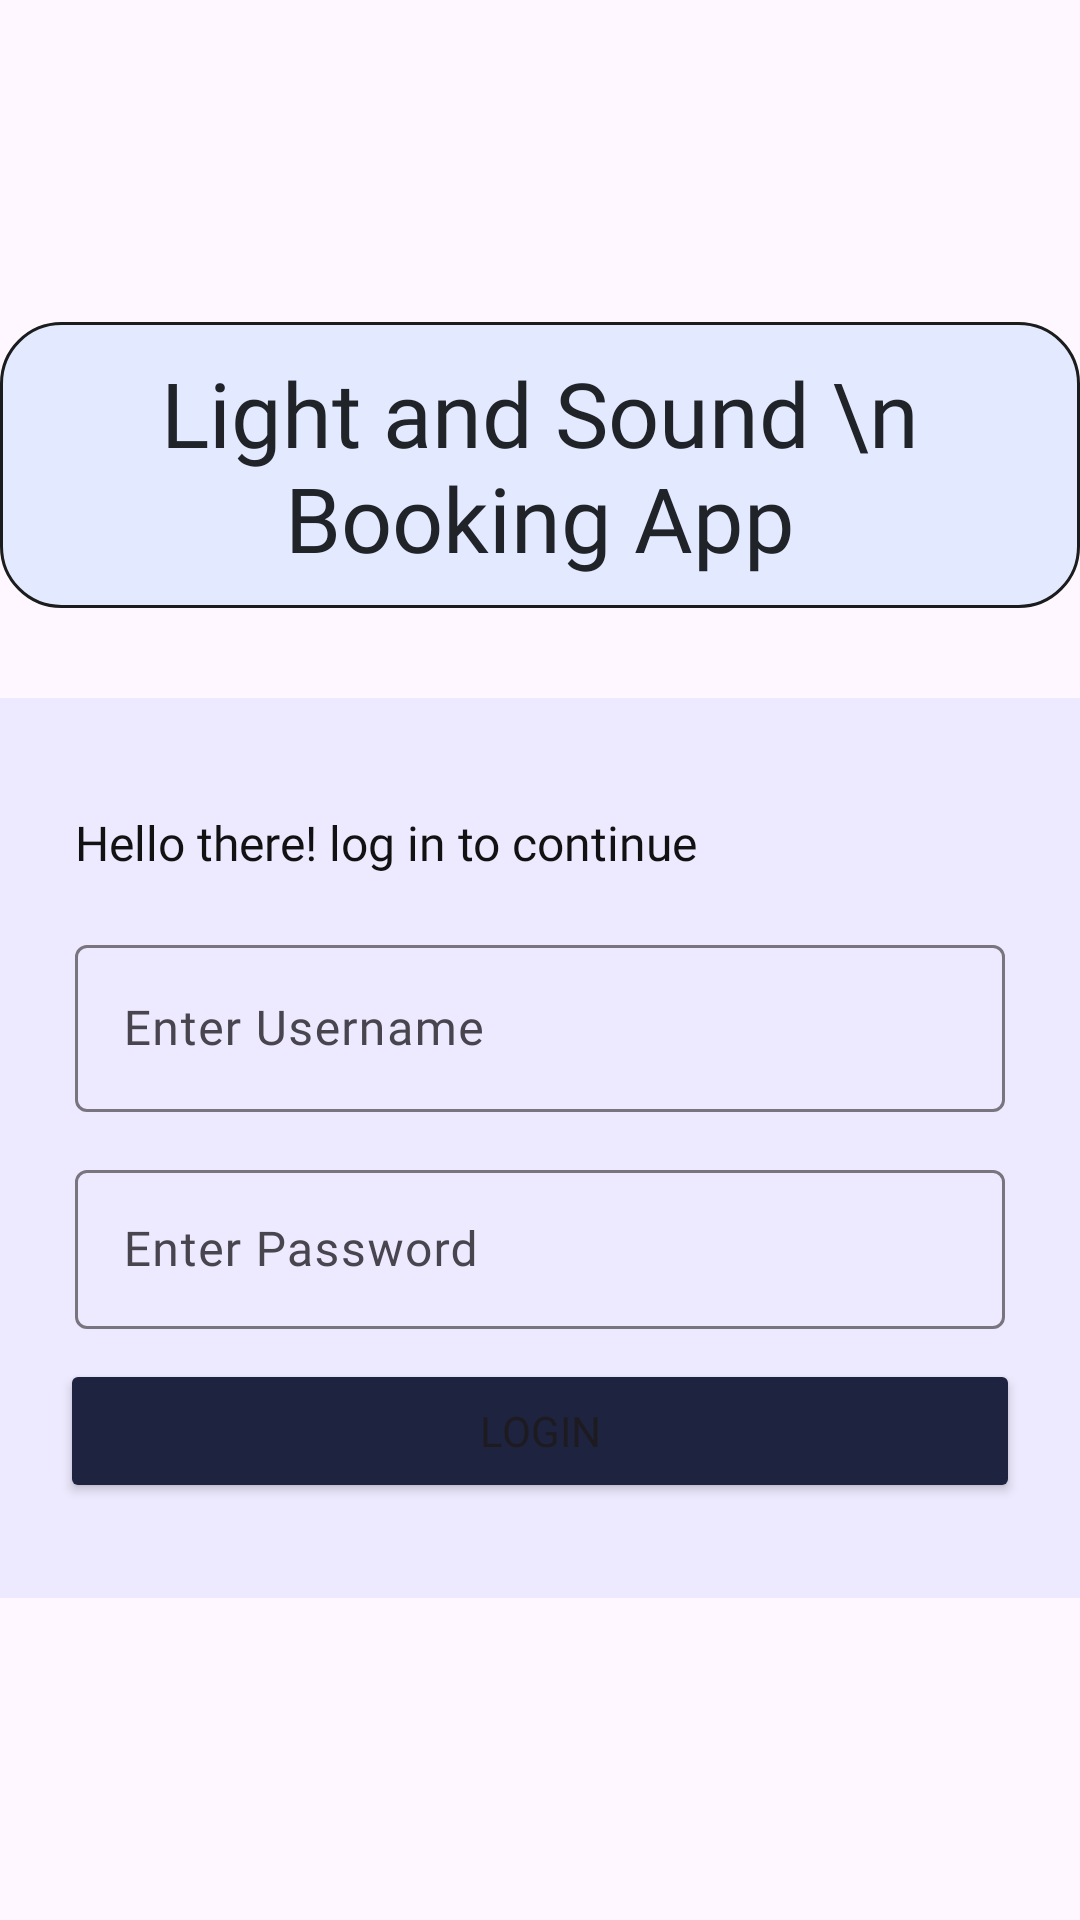

Android layout source for this screen:
<!-- AndroidManifest.xml: application theme Theme.LightAndSoundBooking -->
<!-- res/layout/activity_main.xml -->
<?xml version="1.0" encoding="utf-8"?>
<LinearLayout xmlns:android="http://schemas.android.com/apk/res/android"
    xmlns:app="http://schemas.android.com/apk/res-auto"
    xmlns:tools="http://schemas.android.com/tools"
    android:layout_width="match_parent"
    android:orientation="vertical"
    android:layout_height="match_parent"
    android:gravity="center_horizontal|center_vertical"
    android:layout_gravity="center_horizontal|center_vertical"
    android:background="@drawable/ls_bg"
    tools:context=".MainActivity">

    <TextView
        android:layout_width="wrap_content"
        android:layout_height="wrap_content"
        android:background="@drawable/rounded_rect"
        android:fontFamily="@font/montserrat_medium"
        android:padding="10dp"
        android:text="Light and Sound \n Booking App"
        android:textAlignment="center"
        android:textColor="#202327"
        android:textSize="30sp"
        app:layout_constraintBottom_toBottomOf="parent"
        app:layout_constraintEnd_toEndOf="parent"
        app:layout_constraintStart_toStartOf="parent"
        app:layout_constraintTop_toTopOf="parent"
        app:layout_constraintVertical_bias="0.678" />

    <LinearLayout
        android:id="@+id/lvLogin"
        android:layout_marginTop="30dp"
        android:layout_width="match_parent"
        android:layout_height="300dp"
        android:background="#EDEAFF"
        android:gravity="center_vertical"
        android:paddingHorizontal="20dp"
        android:orientation="vertical">

        <TextView
            android:id="@+id/textView4"
            android:layout_width="wrap_content"
            android:layout_height="wrap_content"
            android:layout_marginTop="6dp"
            android:fontFamily="@font/poppins"
            android:padding="5dp"
            android:text="Hello there! log in to continue"
            android:textColor="#121212"
            android:textSize="16sp"
            app:layout_constraintEnd_toEndOf="parent"
            app:layout_constraintHorizontal_bias="0.162"
            app:layout_constraintStart_toStartOf="parent"
            app:layout_constraintTop_toBottomOf="@+id/textView3" />

        <com.google.android.material.textfield.TextInputLayout
            android:id="@+id/textInputLayout"
            android:layout_width="match_parent"
            android:layout_height="wrap_content"
            android:hint="Enter Username"
            android:layout_marginTop="8dp"
            android:padding="5dp">

            <com.google.android.material.textfield.TextInputEditText
                android:id="@+id/tvUsername"
                android:layout_width="match_parent"
                android:layout_height="wrap_content"
                android:fontFamily="@font/poppins" />
        </com.google.android.material.textfield.TextInputLayout>

        <com.google.android.material.textfield.TextInputLayout
            android:id="@+id/tvPasswordLayout"
            android:layout_width="match_parent"
            android:layout_height="wrap_content"
            android:layout_marginTop="4dp"
            android:hint="Enter Password"
            android:padding="5dp">

            <com.google.android.material.textfield.TextInputEditText
                android:id="@+id/tvPassword"
                android:layout_width="match_parent"
                android:layout_height="53dp"
                android:fontFamily="@font/poppins"
                android:inputType="text|textPassword" />
        </com.google.android.material.textfield.TextInputLayout>

        <Button
            android:id="@+id/btnLogin"
            android:layout_width="match_parent"
            android:layout_height="wrap_content"
            android:layout_marginVertical="5dp"
            android:backgroundTint="#1E2340"
            android:fontFamily="@font/poppins"
            android:text="Login"
            app:cornerRadius="2dp" />

    </LinearLayout>


</LinearLayout>
<!-- resources referenced by this layout -->
<resources>
  <!-- drawable rounded_rect (drawable) -->
  <?xml version="1.0" encoding="utf-8"?>
  <shape xmlns:android="http://schemas.android.com/apk/res/android">
  <corners android:radius="20dp"></corners>
      <stroke android:color="#1B1C1C" android:width="1dp"></stroke>
      <solid android:color="#E3E9FF"></solid>
  </shape>
  <style name="Theme.LightAndSoundBooking" parent="Base.Theme.LightAndSoundBooking" />
  <style name="Base.Theme.LightAndSoundBooking" parent="Theme.Material3.DayNight.NoActionBar">
          
          
      </style>
</resources>
